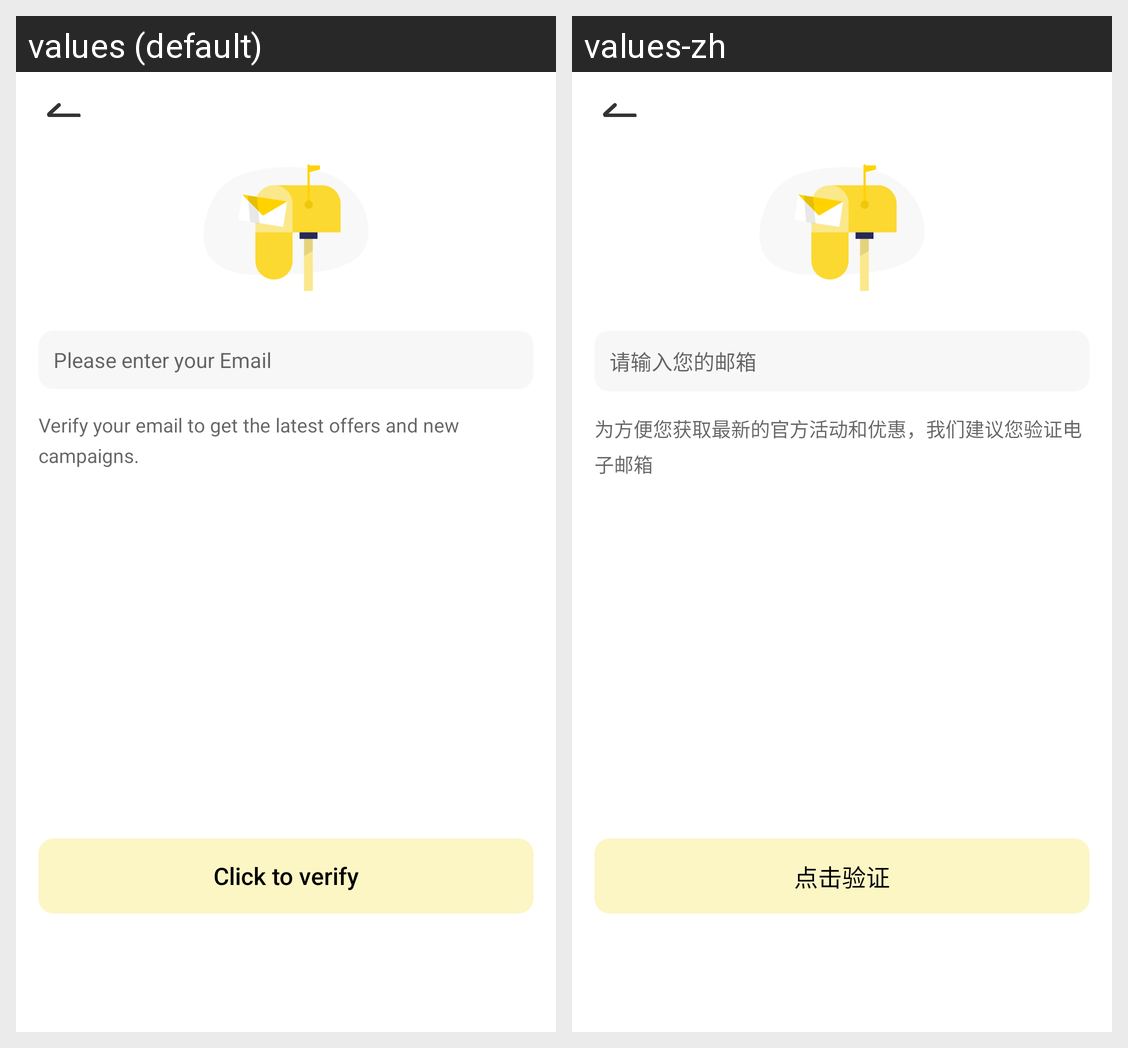

The Android screen above is rendered under two locales of the same app. Produce the string resources it draws, with the default and per-locale values.
Android screen res/layout/activity_email.xml rendered under 2 locales, left to right: values (default), values-zh. Device: Nexus 5 (rendered at 1080×1920; each locale shown at half size, 540×960, under a caption strip naming it); theme Theme.YAY.
Strings drawn on this screen, with the default value and each locale's value (text and hints the layout hard-codes, and strings that could not be matched under every locale, appear in the picture but are not listed):

email_edit_hint
  values: Please enter your Email
  values-zh: 请输入您的邮箱

email_tip_1
  values: Verify your email to get the latest offers and new campaigns.
  values-zh: 为方便您获取最新的官方活动和优惠，我们建议您验证电子邮箱

email_validate_send
  values: Click to verify
  values-zh: 点击验证
